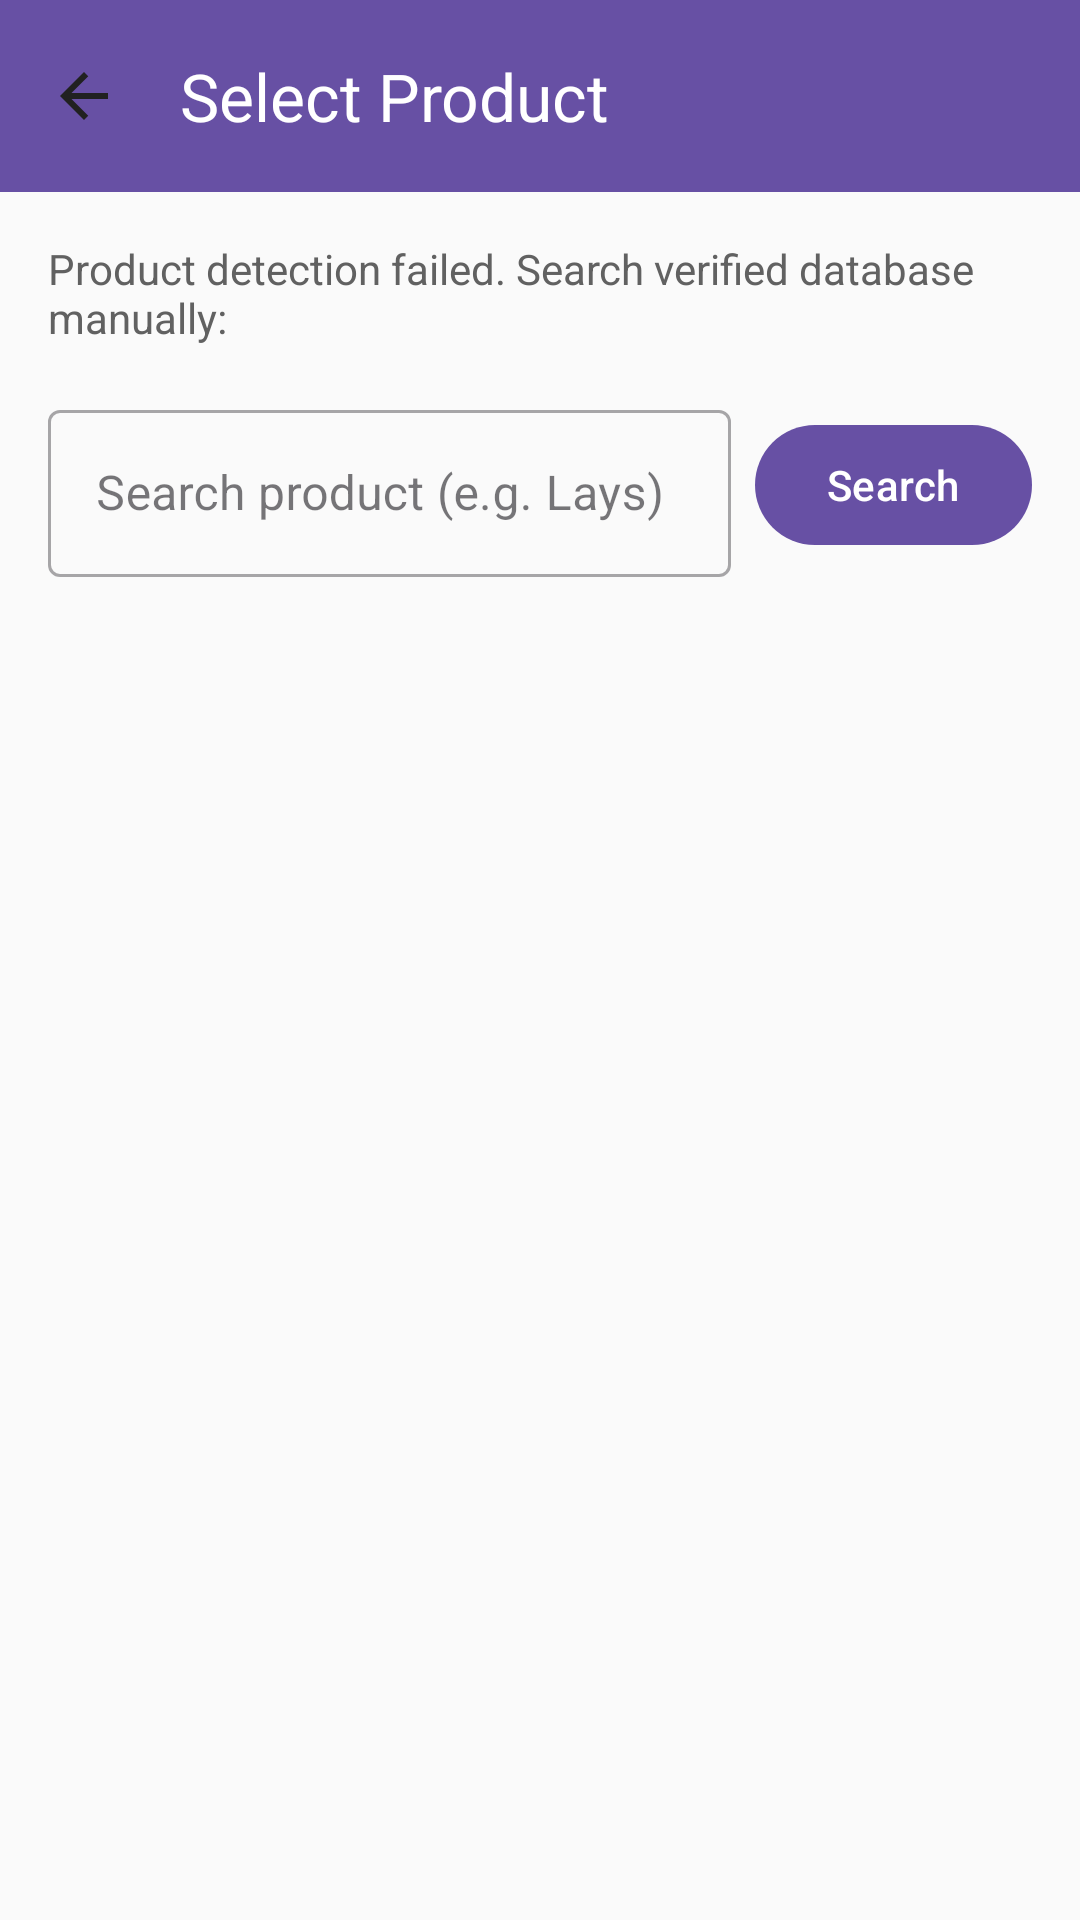

Reconstruct the res/layout file that produces this screen, plus the resources it refers to.
<!-- AndroidManifest.xml: activity theme Theme.HealthScanner -->
<!-- res/layout/activity_product_selection.xml -->
<?xml version="1.0" encoding="utf-8"?>
<LinearLayout xmlns:android="http://schemas.android.com/apk/res/android"
    xmlns:app="http://schemas.android.com/apk/res-auto"
    android:layout_width="match_parent"
    android:layout_height="match_parent"
    android:orientation="vertical"
    android:background="@color/md_theme_light_background">

    
    <com.google.android.material.appbar.MaterialToolbar
        android:id="@+id/toolbar"
        android:layout_width="match_parent"
        android:layout_height="?attr/actionBarSize"
        android:background="?attr/colorPrimary"
        app:title="Select Product"
        app:titleTextColor="?attr/colorOnPrimary"
        app:navigationIcon="@drawable/ic_arrow_back" />

    <TextView
        android:layout_width="match_parent"
        android:layout_height="wrap_content"
        android:text="Product detection failed. Search verified database manually:"
        android:padding="16dp"
        android:textSize="14sp"
        android:textColor="@color/md_theme_light_onSurfaceVariant" />

    
    <LinearLayout
        android:layout_width="match_parent"
        android:layout_height="wrap_content"
        android:orientation="horizontal"
        android:paddingHorizontal="16dp"
        android:paddingBottom="16dp">

        <com.google.android.material.textfield.TextInputLayout
            style="@style/Widget.MaterialComponents.TextInputLayout.OutlinedBox"
            android:layout_width="0dp"
            android:layout_height="wrap_content"
            android:layout_weight="1"
            android:hint="Search product (e.g. Lays)">

            <com.google.android.material.textfield.TextInputEditText
                android:id="@+id/search_edit_text"
                android:layout_width="match_parent"
                android:layout_height="wrap_content"
                android:inputType="text"
                android:imeOptions="actionSearch" />
        </com.google.android.material.textfield.TextInputLayout>

        <com.google.android.material.button.MaterialButton
            android:id="@+id/btn_search"
            android:layout_width="wrap_content"
            android:layout_height="wrap_content"
            android:layout_gravity="center_vertical"
            android:layout_marginStart="8dp"
            android:text="Search" />
    </LinearLayout>

    <ProgressBar
        android:id="@+id/loading_progress"
        android:layout_width="wrap_content"
        android:layout_height="wrap_content"
        android:layout_gravity="center"
        android:visibility="gone"
        android:layout_margin="16dp"/>

    <TextView
        android:id="@+id/error_text"
        android:layout_width="match_parent"
        android:layout_height="wrap_content"
        android:textColor="@color/md_theme_light_error"
        android:textAlignment="center"
        android:visibility="gone"
        android:padding="16dp"/>

    <com.google.android.material.button.MaterialButton
        android:id="@+id/btn_scan_barcode_fallback"
        android:layout_width="match_parent"
        android:layout_height="wrap_content"
        android:layout_marginHorizontal="16dp"
        android:visibility="gone"
        android:text="Scan barcode to verify and add this product."
        app:icon="@drawable/ic_barcode_scan" />

    <androidx.recyclerview.widget.RecyclerView
        android:id="@+id/product_recycler_view"
        android:layout_width="match_parent"
        android:layout_height="0dp"
        android:layout_weight="1"
        android:clipToPadding="false"
        android:paddingBottom="80dp" />

    

</LinearLayout>
<!-- resources referenced by this layout -->
<resources>
  <color name="md_theme_light_background">#FAFAFA</color>
  <color name="md_theme_light_error">#E53935</color>
  <color name="md_theme_light_onSurfaceVariant">#616161</color>
  <!-- drawable ic_arrow_back (drawable) -->
  <?xml version="1.0" encoding="utf-8"?>
  <vector xmlns:android="http://schemas.android.com/apk/res/android"
      android:width="24dp"
      android:height="24dp"
      android:viewportWidth="24"
      android:viewportHeight="24">
      
      <path
          android:fillColor="@color/md_theme_light_onSurface"
          android:pathData="M20,11H7.83L13.42,5.41L12,4L4,12L12,20L13.41,18.59L7.83,13H20V11Z"/>
  </vector>
  <!-- drawable ic_barcode_scan (drawable) -->
  <?xml version="1.0" encoding="utf-8"?>
  <vector xmlns:android="http://schemas.android.com/apk/res/android"
      android:width="24dp"
      android:height="24dp"
      android:viewportWidth="24"
      android:viewportHeight="24">
      <path
          android:fillColor="@color/white"
          android:pathData="M4,6H2v14c0,1.1 0.9,2 2,2h14v-2H4V6zM20,2H8C6.9,2 6,2.9 6,4v12c0,1.1 0.9,2 2,2h12c1.1,0 2,-0.9 2,-2V4C22,2.9 21.1,2 20,2zM20,16H8V4h12V16z" />
      <path
          android:fillColor="@color/white"
          android:pathData="M10,6h2v2h-2zM10,8h2v2h-2zM10,10h2v2h-2zM12,6h2v2h-2zM12,8h2v2h-2zM12,10h2v2h-2zM14,6h2v2h-2zM14,8h2v2h-2zM14,10h2v2h-2zM16,6h2v2h-2zM16,8h2v2h-2zM16,10h2v2h-2z" />
  </vector>
  <style name="Theme.HealthScanner" parent="Base.Theme.HealthScanner">
          
          <item name="windowActionBar">false</item>
          <item name="windowNoTitle">true</item>
          <item name="android:windowDrawsSystemBarBackgrounds">true</item>
      </style>
  <color name="md_theme_light_onSurface">#212121</color>
  <color name="white">#FFFFFFFF</color>
  <color name="md_theme_light_primary">#0FB8AD</color>
  <color name="md_theme_light_onPrimary">#FFFFFF</color>
  <color name="md_theme_light_primaryContainer">#B2F2EF</color>
  <color name="md_theme_light_onPrimaryContainer">#003A36</color>
  <color name="md_theme_light_secondary">#4DB6E3</color>
  <color name="md_theme_light_onSecondary">#FFFFFF</color>
  <color name="md_theme_light_secondaryContainer">#D1ECFF</color>
  <color name="md_theme_light_onSecondaryContainer">#001D33</color>
  <color name="md_theme_light_tertiary">#FFB74D</color>
  <color name="md_theme_light_onTertiary">#FFFFFF</color>
  <color name="md_theme_light_tertiaryContainer">#FFECB3</color>
  <color name="md_theme_light_onTertiaryContainer">#2E1B00</color>
  <color name="md_theme_light_onError">#FFFFFF</color>
  <color name="md_theme_light_errorContainer">#FFEBEE</color>
  <color name="md_theme_light_onErrorContainer">#B71C1C</color>
  <color name="md_theme_light_onBackground">#212121</color>
  <color name="md_theme_light_surface">#FFFFFF</color>
  <color name="md_theme_light_surfaceVariant">#F5F5F5</color>
  <color name="md_theme_light_surfaceContainer">#F8F9FA</color>
  <color name="md_theme_light_outline">#E0E0E0</color>
  <color name="md_theme_light_inverseSurface">#2C2C2C</color>
  <color name="md_theme_light_inverseOnSurface">#F5F5F5</color>
  <color name="md_theme_light_inversePrimary">#3CCF91</color>
  <color name="status_bar_light">#0FB8AD</color>
  <color name="navigation_bar_light">#FFFFFF</color>
  <!-- drawable health_gradient_background (drawable) -->
  <?xml version="1.0" encoding="utf-8"?>
  <shape xmlns:android="http://schemas.android.com/apk/res/android">
      <gradient
          android:angle="135"
          android:startColor="@color/background_gradient_start"
          android:centerColor="@color/md_theme_light_primaryContainer"
          android:endColor="@color/background_gradient_end"
          android:type="linear" />
  </shape>
  <color name="ripple_light">#1A0FB8AD</color>
  <color name="background_gradient_start">#F0FDFC</color>
  <color name="background_gradient_end">#FFFFFF</color>
</resources>
